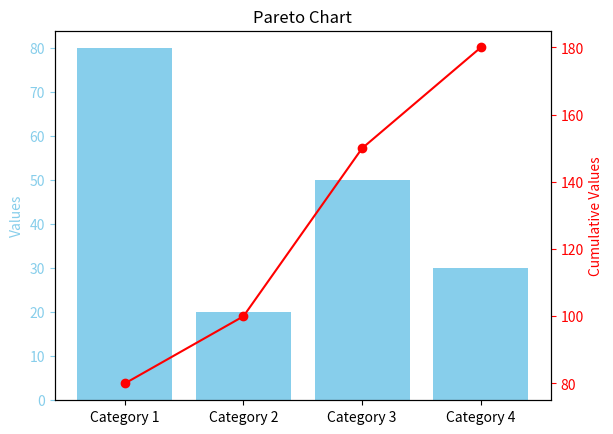

Reproduce this figure in Python.
import matplotlib.pyplot as plt
categories = ['Category 1', 'Category 2', 'Category 3', 'Category 4']
values = [80, 20, 50, 30]
fig, ax1 = plt.subplots()
ax1.bar(categories, values, color='skyblue')
ax1.set_ylabel('Values', color='skyblue')
ax1.tick_params('y', colors='skyblue')
ax2= ax1.twinx()
cumulative_values = [sum(values[:i+1]) for i in range(len(values))]
ax2.plot(categories, cumulative_values, color='red', marker='o')
ax2.set_ylabel('Cumulative Values', color='red')
ax2.tick_params('y', colors='red')
plt.title('Pareto Chart')
plt.show()
#clcoding.com
